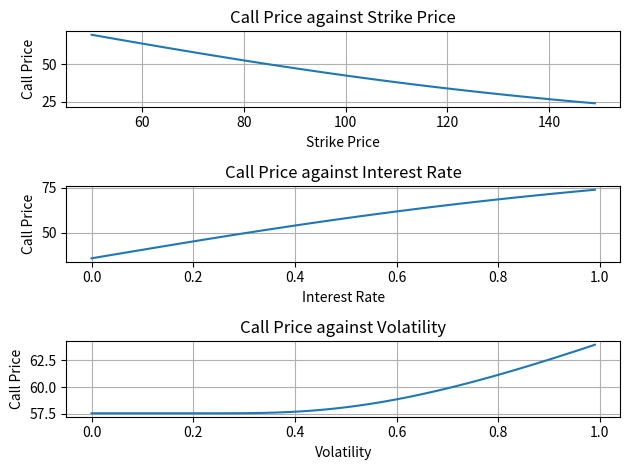

The script that saved this image:
"""
[redacted]
HW7: Problem 3
"""

"""
Problem:
use Black Scholes formula and plot the Call Price C against
1. Strike Price K
2. interest rate r
3. volatility sigma
"""

import os
import numpy as np
import matplotlib.pyplot as plt
from scipy.stats import norm

# defining the function for Black Scholes formula
def Black_Scholes_Formula(S_0, K, T, r, sigma):
    d_1 = (np.log(S_0/K) + (r + sigma**2/2)*T)/(sigma*np.sqrt(T))
    d_2 = d_1 - sigma*np.sqrt(T)
    C = S_0*norm.cdf(d_1) - K*np.exp(-r*T)*norm.cdf(d_2)
    return C

# main function
if __name__ == "__main__":
    # defining the parameters
    S_0 = 100
    K = np.arange(50, 150, 1)
    T = 1
    r = np.arange(0, 1, 0.01)
    sigma = np.arange(0, 1, 0.01)
    # calculating the call price
    # C = Black_Scholes_Formula(S_0, K, T, r, sigma)
    # plotting the graph into 3 subplots
    fig, ax = plt.subplots(3, 1)
    ax[0].plot(K, Black_Scholes_Formula(S_0, K, T, 0.5, 0.5))
    ax[0].set_title("Call Price against Strike Price")
    ax[0].set_xlabel("Strike Price")
    ax[0].set_ylabel("Call Price")
    ax[0].grid()

    ax[1].plot(r, Black_Scholes_Formula(S_0, 70, T, r, 0.5))
    ax[1].set_title("Call Price against Interest Rate")
    ax[1].set_xlabel("Interest Rate")
    ax[1].set_ylabel("Call Price")
    ax[1].grid()

    ax[2].plot(sigma, Black_Scholes_Formula(S_0, 70, T, 0.5, sigma))
    ax[2].set_title("Call Price against Volatility")
    ax[2].set_xlabel("Volatility")
    ax[2].set_ylabel("Call Price")
    ax[2].grid()
    
    plt.tight_layout()

    # saving the figure
    if not os.path.exists('plots'):
        os.makedirs('plots')
    plt.savefig('plots/hw7p3.pdf')
    plt.show()